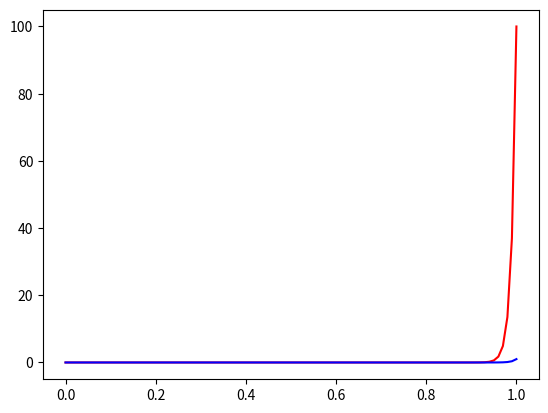

This chart was generated by the following Python code:
import numpy as np
import matplotlib.pyplot as plt

# X_n = max(X_1, ..., X_n) where X_n are iid Unif[a,b] with a=0, b=1

## pdf function
def pdf(x, n, a, b):
    return n*(x-a)**(n-b)/(b-a)**n # pdf of X_n

## cdf function
def cdf(x, n, a, b):
    return ((x-a)/(b-a))**n # CFD of X_n

## parameters
a = 0 # lower limit of Unif. distribution
b = 1 # upper limit of Unif. distribution
n = 100 # Number of iid X
x = np.linspace ( 0., 1, 101)

## plot
y1 = pdf(x, n, a, b)
y2 = cdf(x, n, a, b)
plt.plot(x, y1, 'r') # pdf plot
plt.plot(x, y2, 'b') # cdf plot
plt.show()

## Some not used verbatim
# return n*(1-x**n) # is the CFD of some other function --> not correct